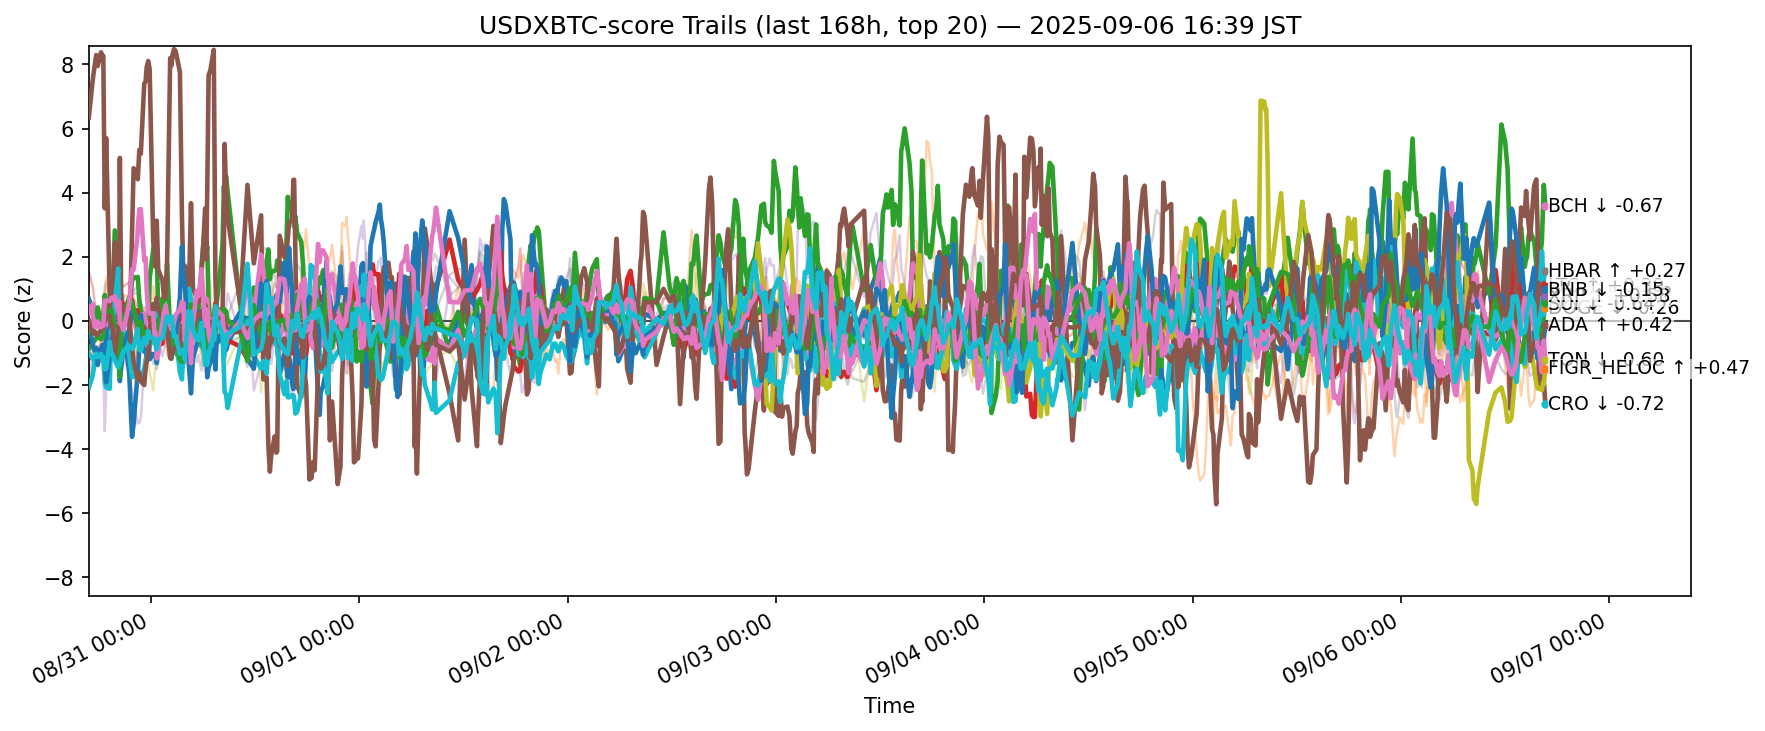

Values plotted in this chart, from the file beside it:
ts, side, symbol, score
2025-08-30 07:50:56.087429+00:00, usdxbtc, ADA, 0.6888
2025-08-30 07:50:56.087429+00:00, usdxbtc, AVAX, -1.151
2025-08-30 07:50:56.087429+00:00, usdxbtc, BCH, -0.8902
2025-08-30 07:50:56.087429+00:00, usdxbtc, BNB, 0.02563
2025-08-30 07:50:56.087429+00:00, usdxbtc, BTC, -0.6372
2025-08-30 07:50:56.087429+00:00, usdxbtc, CRO, 6.344
2025-08-30 07:50:56.087429+00:00, usdxbtc, DOGE, 0.2398
2025-08-30 07:50:56.087429+00:00, usdxbtc, ETH, 0.4991
2025-08-30 07:50:56.087429+00:00, usdxbtc, HBAR, -2.09
2025-08-30 07:50:56.087429+00:00, usdxbtc, HYPE, -0.0364
2025-08-30 07:50:56.087429+00:00, usdxbtc, LINK, -1.051
2025-08-30 07:50:56.087429+00:00, usdxbtc, LTC, -0.3577
2025-08-30 07:50:56.087429+00:00, usdxbtc, SHIB, 1.526
2025-08-30 07:50:56.087429+00:00, usdxbtc, SOL, -2.034
2025-08-30 07:50:56.087429+00:00, usdxbtc, SUI, 0.01409
2025-08-30 07:50:56.087429+00:00, usdxbtc, TON, 0.4393
2025-08-30 07:50:56.087429+00:00, usdxbtc, TRX, -0.1646
2025-08-30 07:50:56.087429+00:00, usdxbtc, UNI, 0.9034
2025-08-30 07:50:56.087429+00:00, usdxbtc, XLM, -1.61
2025-08-30 07:50:56.087429+00:00, usdxbtc, XRP, -1.021
2025-08-30 08:19:28.923292+00:00, usdxbtc, ADA, 0.342
2025-08-30 08:19:28.923292+00:00, usdxbtc, AVAX, -1.239
2025-08-30 08:19:28.923292+00:00, usdxbtc, BCH, -0.6856
2025-08-30 08:19:28.923292+00:00, usdxbtc, BNB, -0.08968
2025-08-30 08:19:28.923292+00:00, usdxbtc, BTC, -0.4
2025-08-30 08:19:28.923292+00:00, usdxbtc, CRO, 7.568
2025-08-30 08:19:28.923292+00:00, usdxbtc, DOGE, 0.5214
2025-08-30 08:19:28.923292+00:00, usdxbtc, ETH, 0.02715
2025-08-30 08:19:28.923292+00:00, usdxbtc, HBAR, -1.686
2025-08-30 08:19:28.923292+00:00, usdxbtc, HYPE, -0.7856
2025-08-30 08:19:28.923292+00:00, usdxbtc, LINK, -0.9829
2025-08-30 08:19:28.923292+00:00, usdxbtc, LTC, -0.2098
2025-08-30 08:19:28.923292+00:00, usdxbtc, SHIB, 1.04
2025-08-30 08:19:28.923292+00:00, usdxbtc, SOL, -0.9723
2025-08-30 08:19:28.923292+00:00, usdxbtc, SUI, -0.3856
2025-08-30 08:19:28.923292+00:00, usdxbtc, TON, 0.1652
2025-08-30 08:19:28.923292+00:00, usdxbtc, TRX, -0.2845
2025-08-30 08:19:28.923292+00:00, usdxbtc, UNI, 0.5575
2025-08-30 08:19:28.923292+00:00, usdxbtc, XLM, -1.57
2025-08-30 08:19:28.923292+00:00, usdxbtc, XRP, -1.186
2025-08-30 08:31:30.593597+00:00, usdxbtc, ADA, 0.3684
2025-08-30 08:31:30.593597+00:00, usdxbtc, AVAX, -1.029
2025-08-30 08:31:30.593597+00:00, usdxbtc, BCH, -0.6172
2025-08-30 08:31:30.593597+00:00, usdxbtc, BNB, -0.1374
2025-08-30 08:31:30.593597+00:00, usdxbtc, BTC, -0.4286
2025-08-30 08:31:30.593597+00:00, usdxbtc, CRO, 7.973
2025-08-30 08:31:30.593597+00:00, usdxbtc, DOGE, 0.3985
2025-08-30 08:31:30.593597+00:00, usdxbtc, ETH, -0.1414
2025-08-30 08:31:30.593597+00:00, usdxbtc, HBAR, -1.255
2025-08-30 08:31:30.593597+00:00, usdxbtc, HYPE, -0.9364
2025-08-30 08:31:30.593597+00:00, usdxbtc, LINK, -0.7788
2025-08-30 08:31:30.593597+00:00, usdxbtc, LTC, -0.2048
2025-08-30 08:31:30.593597+00:00, usdxbtc, SHIB, 0.5774
2025-08-30 08:31:30.593597+00:00, usdxbtc, SOL, -0.7426
2025-08-30 08:31:30.593597+00:00, usdxbtc, SUI, -0.3408
2025-08-30 08:31:30.593597+00:00, usdxbtc, TON, -0.1794
2025-08-30 08:31:30.593597+00:00, usdxbtc, TRX, -0.384
2025-08-30 08:31:30.593597+00:00, usdxbtc, UNI, 0.05022
2025-08-30 08:31:30.593597+00:00, usdxbtc, XLM, -1.362
2025-08-30 08:31:30.593597+00:00, usdxbtc, XRP, -1.102
... 12,580 more rows
